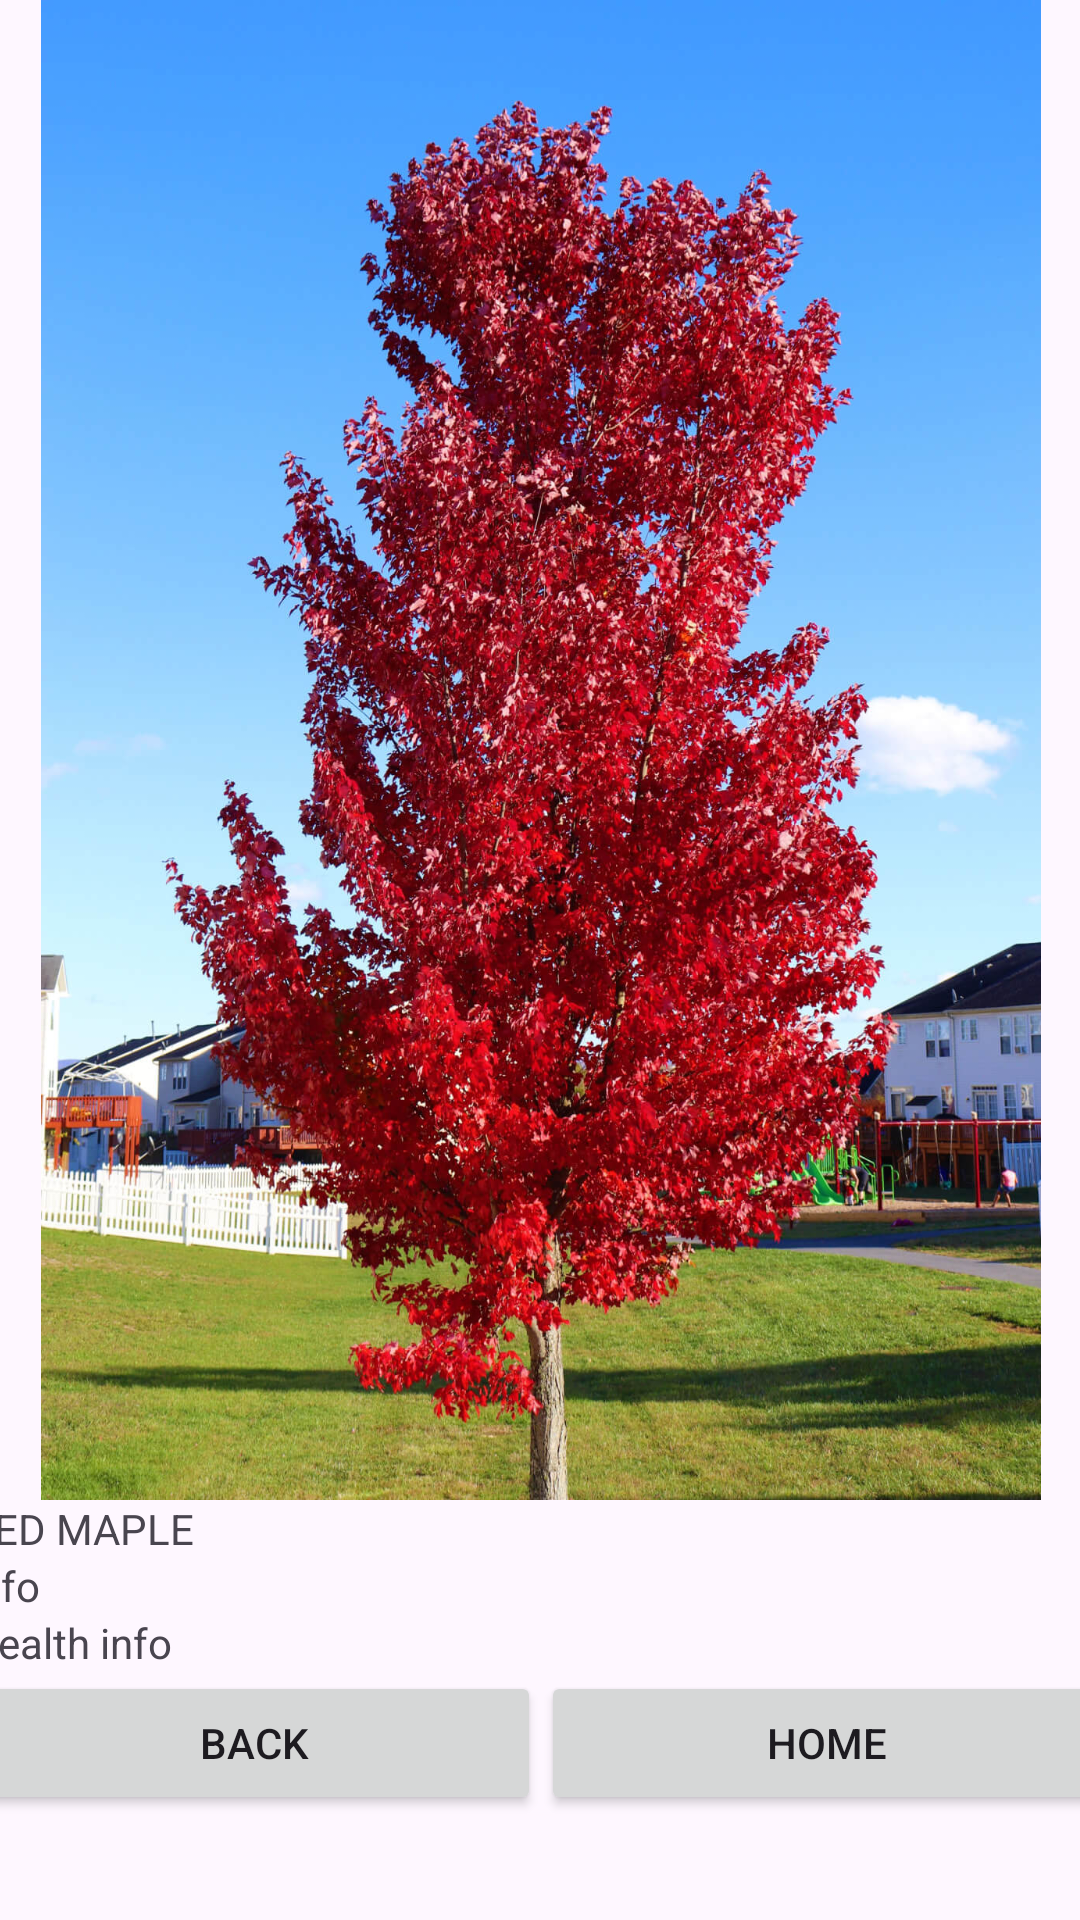

Here is an Android app screen rendered from its layout file. Give the layout XML and the strings, colors and styles it references.
<!-- AndroidManifest.xml: application theme Theme.TreeCapstone -->
<!-- res/layout/activity_redmapleinfo.xml -->
<?xml version="1.0" encoding="utf-8"?>
<androidx.constraintlayout.widget.ConstraintLayout xmlns:android="http://schemas.android.com/apk/res/android"
    xmlns:app="http://schemas.android.com/apk/res-auto"
    xmlns:tools="http://schemas.android.com/tools"
    android:layout_width="match_parent"
    android:layout_height="match_parent"
    tools:ignore="ExtraText">


    <LinearLayout
        android:layout_width="382dp"
        android:layout_height="611dp"
        android:orientation="vertical"
        app:layout_constraintEnd_toEndOf="parent"
        app:layout_constraintStart_toStartOf="parent"
        app:layout_constraintTop_toTopOf="parent">

        <ImageView
            android:id="@+id/imageView6rm"
            android:layout_width="wrap_content"
            android:layout_height="500dp"
            app:srcCompat="@drawable/redmaple" />

        <TextView
            android:id="@+id/textView67rm"
            android:layout_width="match_parent"
            android:layout_height="wrap_content"
            android:text="RED MAPLE" />

        <TextView
            android:id="@+id/textView7rm"
            android:layout_width="match_parent"
            android:layout_height="wrap_content"
            android:text="info" />

        <TextView
            android:id="@+id/textView8rm"
            android:layout_width="match_parent"
            android:layout_height="wrap_content"
            android:text="Health info" />

        <LinearLayout
            android:layout_width="match_parent"
            android:layout_height="50dp"
            android:orientation="horizontal">

            <Button
                android:id="@+id/button12rm"
                android:layout_width="wrap_content"
                android:layout_height="wrap_content"
                android:layout_weight="1"
                android:text="Back" />

            <Button
                android:id="@+id/button13rm"
                android:layout_width="wrap_content"
                android:layout_height="wrap_content"
                android:layout_weight="1"
                android:text="Home" />
        </LinearLayout>

    </LinearLayout>
</androidx.constraintlayout.widget.ConstraintLayout>
<!-- resources referenced by this layout -->
<resources>
  <!-- drawable redmaple: jpg bitmap (drawable, 447049 bytes) -->
  <style name="Theme.TreeCapstone" parent="Base.Theme.TreeCapstone" />
  <style name="Base.Theme.TreeCapstone" parent="Theme.Material3.DayNight.NoActionBar">
          
          
      </style>
</resources>
